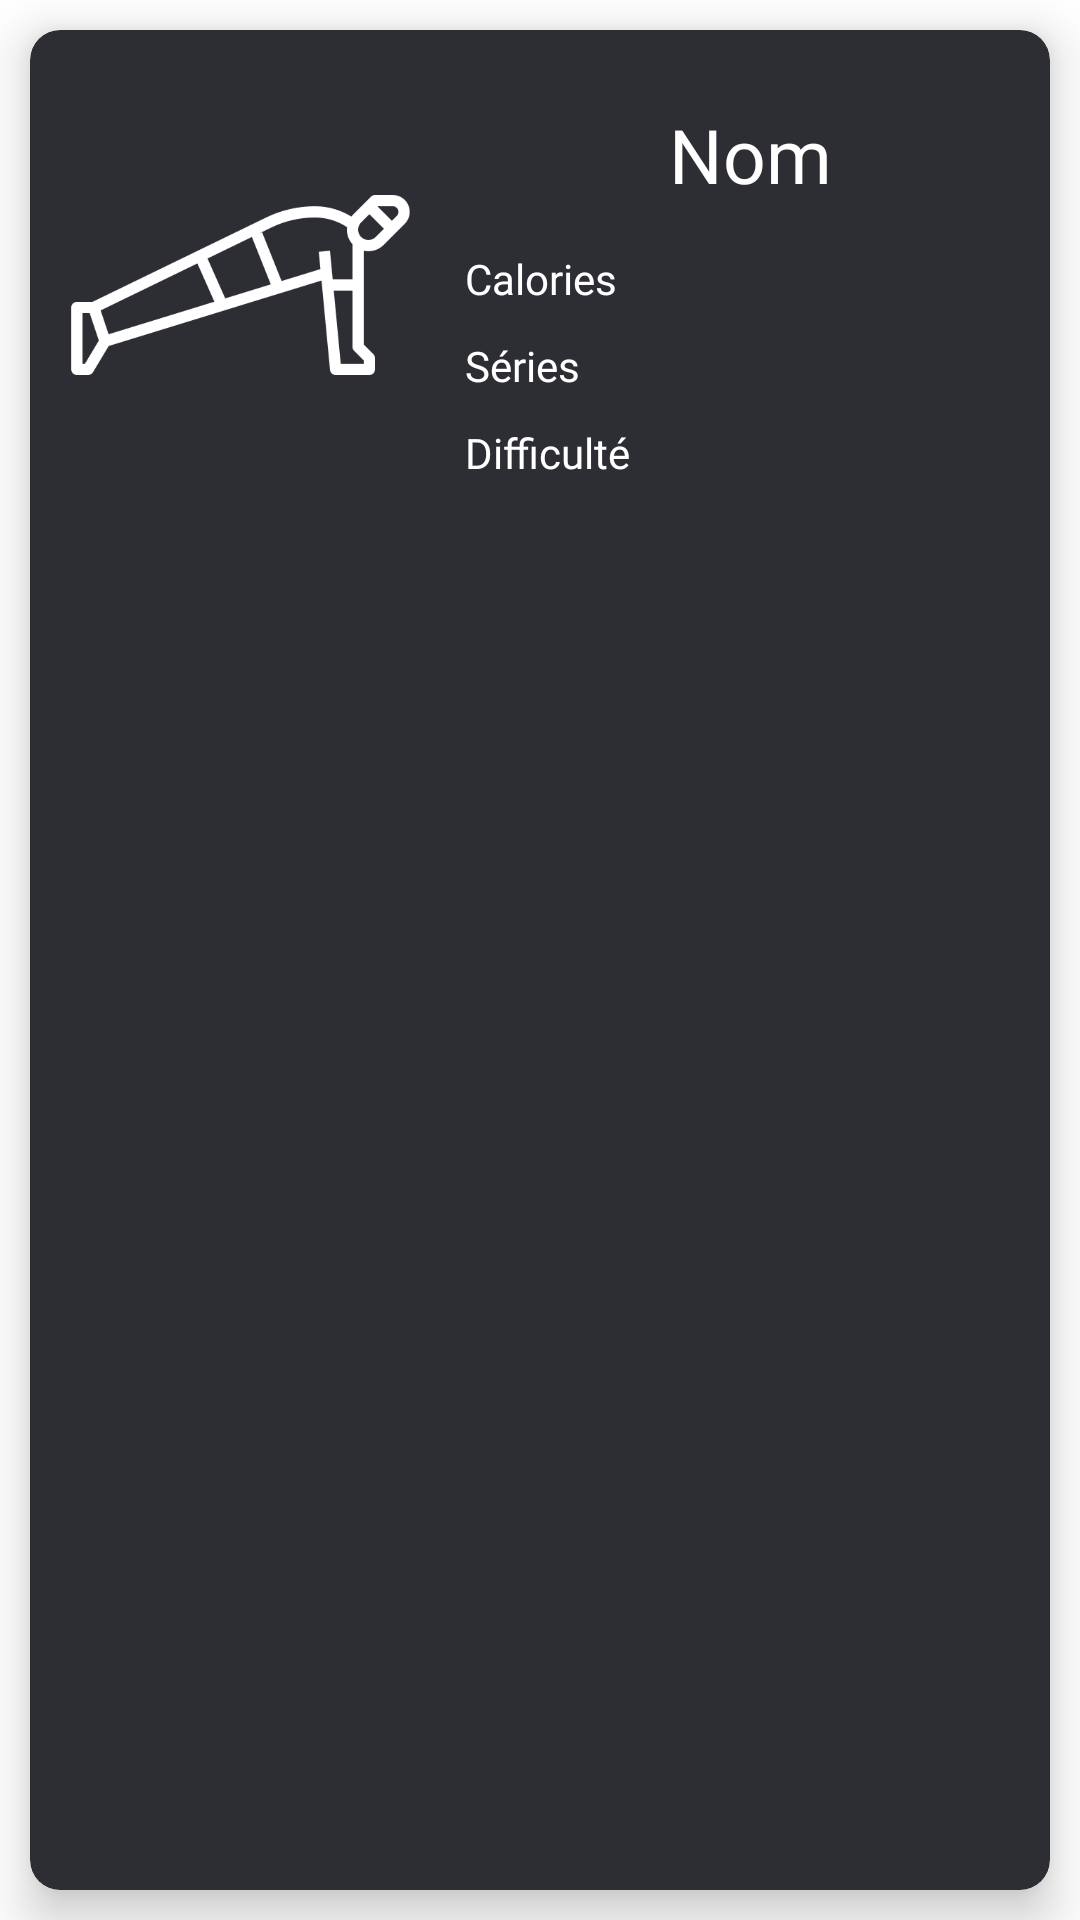

This screen was rendered from an Android layout file. Write that file and the resources it references.
<!-- AndroidManifest.xml: application theme Theme.Ptut_S3 -->
<!-- res/layout/exercices_list.xml -->
<?xml version="1.0" encoding="utf-8"?>
<LinearLayout xmlns:android="http://schemas.android.com/apk/res/android"
    android:layout_width="match_parent"
    android:layout_height="wrap_content"
    xmlns:app="http://schemas.android.com/apk/res-auto"
    android:orientation="vertical">

    <androidx.cardview.widget.CardView
        app:cardElevation="10dp"
        app:cardCornerRadius="10dp"
        app:cardBackgroundColor="#2D2D34"
        android:layout_width="match_parent"
        android:layout_height="match_parent"
        android:layout_margin="10dp">

        <LinearLayout
            android:layout_width="match_parent"
            android:layout_height="wrap_content"
            android:orientation="horizontal">

            <ImageView
                android:id="@+id/imageView"
                android:layout_width="120dp"
                android:layout_height="150dp"
                android:layout_margin="10dp"
                android:src="@drawable/pushup"/>

            <LinearLayout
                android:gravity="center"
                android:layout_weight="1"
                android:layout_width="match_parent"
                android:layout_height="match_parent"
                android:orientation="vertical">

                <TextView
                    android:id="@+id/textName"
                    android:layout_width="match_parent"
                    android:layout_height="wrap_content"
                    android:layout_margin="10dp"
                    android:text="Nom"
                    android:textSize="25sp"
                    android:fontFamily="@font/francoisone"
                    android:textColor="#FFF"
                    android:textAlignment="center"
                    android:gravity="center"/>

                <TextView
                    android:id="@+id/textCalories"
                    android:layout_width="match_parent"
                    android:layout_height="wrap_content"
                    android:layout_margin="5dp"
                    android:text="Calories"
                    android:fontFamily="@font/francoisone"
                    android:textColor="#FFF"/>

                <TextView
                    android:id="@+id/textSeries"
                    android:layout_width="match_parent"
                    android:layout_height="wrap_content"
                    android:layout_margin="5dp"
                    android:text="Séries"
                    android:fontFamily="@font/francoisone"
                    android:textColor="#FFF"/>

                <TextView
                    android:id="@+id/textDifficulty"
                    android:layout_width="match_parent"
                    android:layout_height="wrap_content"
                    android:layout_margin="5dp"
                    android:text="Difficulté"
                    android:fontFamily="@font/francoisone"
                    android:textColor="#FFF"/>

            </LinearLayout>

        </LinearLayout>

    </androidx.cardview.widget.CardView>

</LinearLayout>
<!-- resources referenced by this layout -->
<resources>
  <!-- drawable pushup: png bitmap (drawable, 18012 bytes) -->
  <style name="Theme.Ptut_S3" parent="Theme.MaterialComponents.DayNight.DarkActionBar">
          
          <item name="colorPrimary">@color/purple_500</item>
          <item name="colorPrimaryVariant">@color/purple_700</item>
          <item name="colorOnPrimary">@color/white</item>
          
          <item name="colorSecondary">@color/teal_200</item>
          <item name="colorSecondaryVariant">@color/teal_700</item>
          <item name="colorOnSecondary">@color/black</item>
          
          <item name="android:statusBarColor" tools:targetApi="l">?attr/colorPrimaryVariant</item>
          
      </style>
  <color name="purple_500">#FF6200EE</color>
  <color name="purple_700">#FF3700B3</color>
  <color name="white">#FFFFFFFF</color>
  <color name="teal_200">#FF03DAC5</color>
  <color name="teal_700">#FF018786</color>
  <color name="black">#FF000000</color>
</resources>
